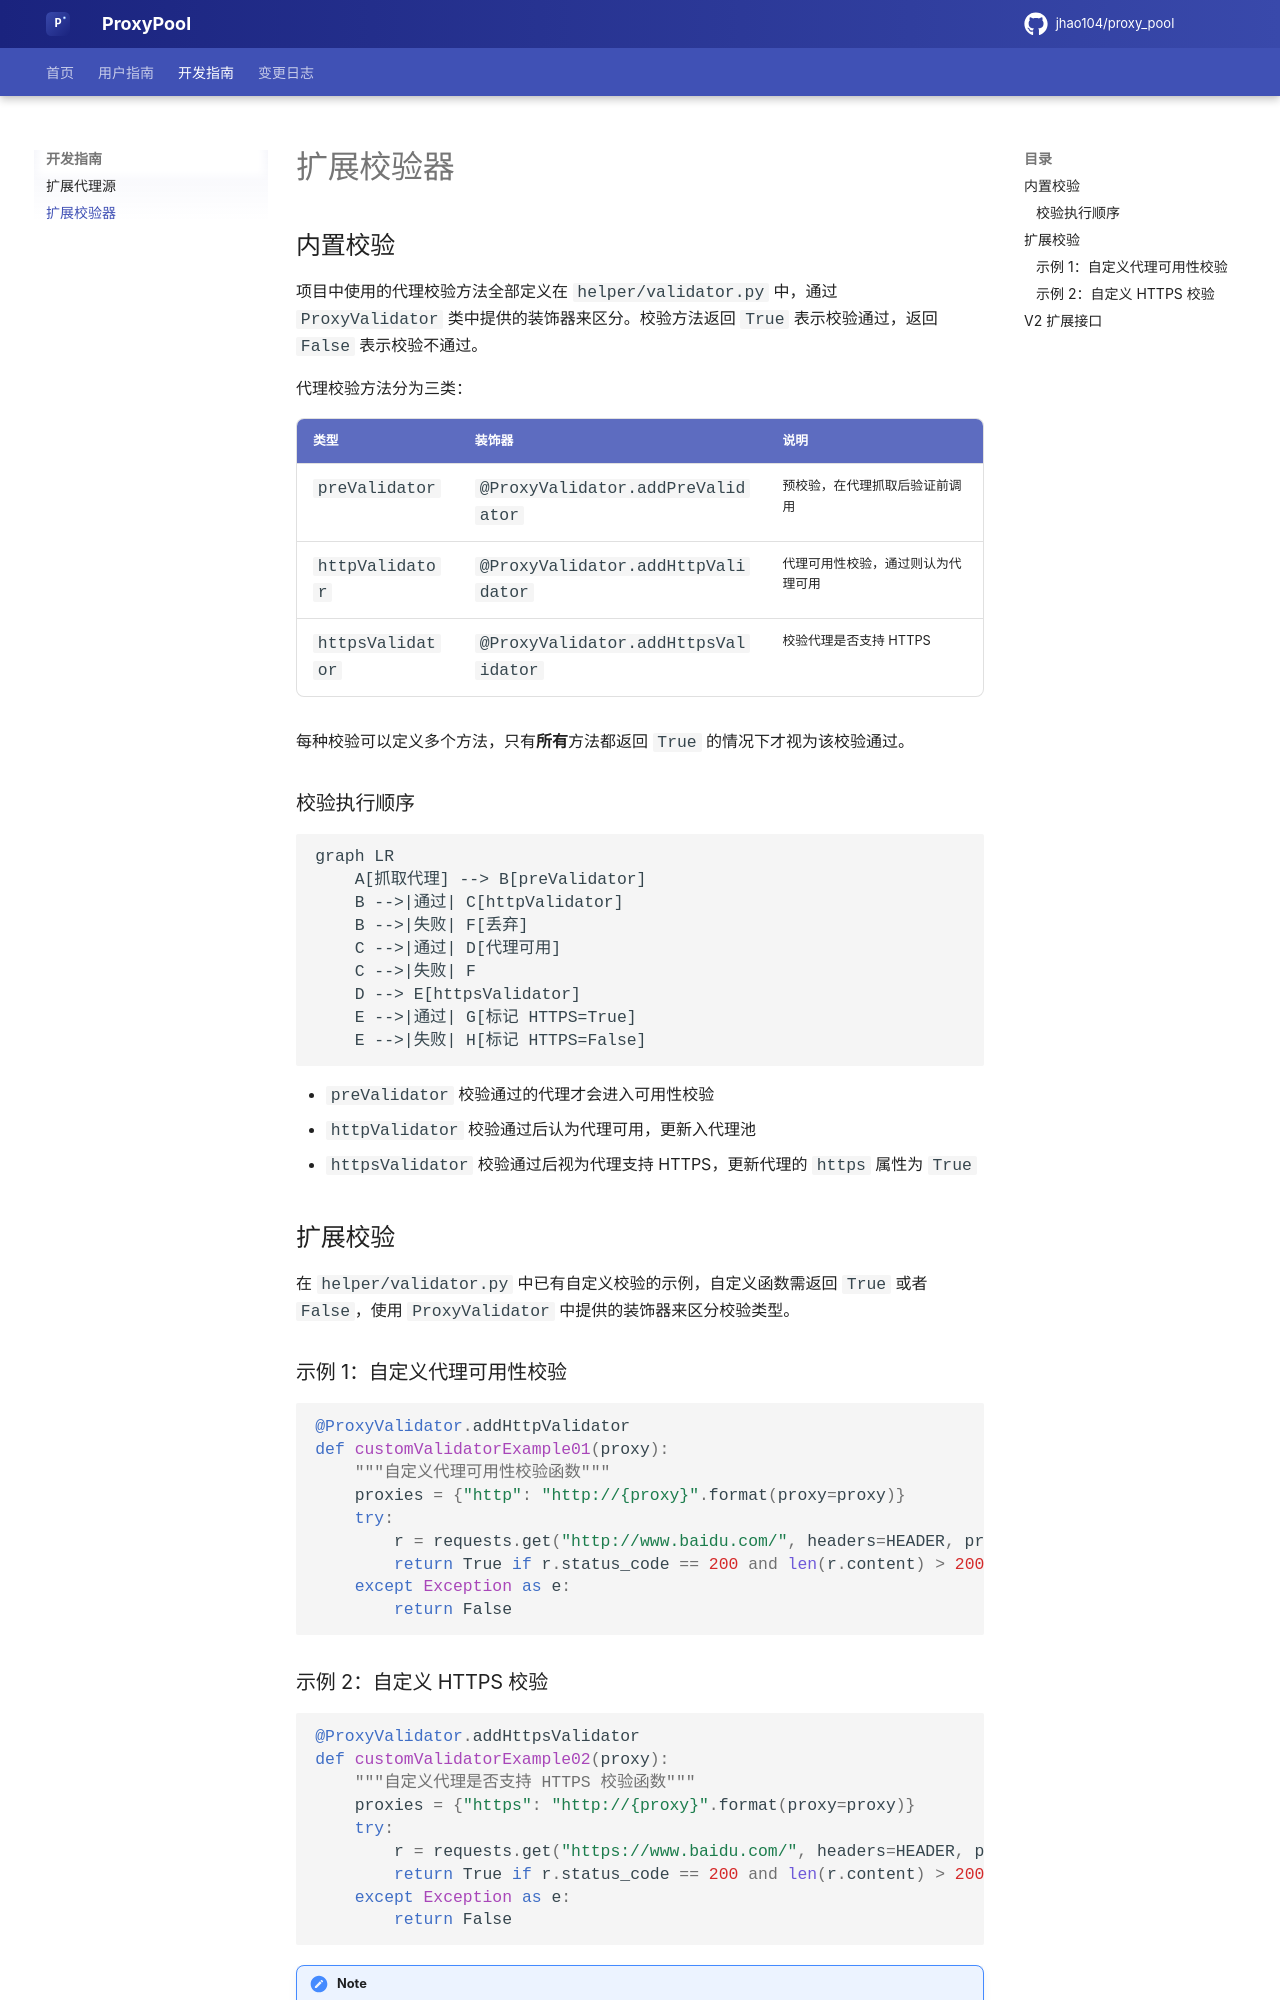

repository: flyeyas/proxy-pool · page: extending/validator/index.html · generator: mkdocs

# 扩展校验器

## 内置校验

项目中使用的代理校验方法全部定义在 `helper/validator.py` 中，通过 `ProxyValidator` 类中提供的装饰器来区分。校验方法返回 `True` 表示校验通过，返回 `False` 表示校验不通过。

代理校验方法分为三类：

| 类型 | 装饰器 | 说明 |
|------|--------|------|
| `preValidator` | `@ProxyValidator.addPreValidator` | 预校验，在代理抓取后验证前调用 |
| `httpValidator` | `@ProxyValidator.addHttpValidator` | 代理可用性校验，通过则认为代理可用 |
| `httpsValidator` | `@ProxyValidator.addHttpsValidator` | 校验代理是否支持 HTTPS |

每种校验可以定义多个方法，只有**所有**方法都返回 `True` 的情况下才视为该校验通过。

### 校验执行顺序

```mermaid
graph LR
    A[抓取代理] --> B[preValidator]
    B -->|通过| C[httpValidator]
    B -->|失败| F[丢弃]
    C -->|通过| D[代理可用]
    C -->|失败| F
    D --> E[httpsValidator]
    E -->|通过| G[标记 HTTPS=True]
    E -->|失败| H[标记 HTTPS=False]
```

- `preValidator` 校验通过的代理才会进入可用性校验
- `httpValidator` 校验通过后认为代理可用，更新入代理池
- `httpsValidator` 校验通过后视为代理支持 HTTPS，更新代理的 `https` 属性为 `True`

## 扩展校验

在 `helper/validator.py` 中已有自定义校验的示例，自定义函数需返回 `True` 或者 `False`，使用 `ProxyValidator` 中提供的装饰器来区分校验类型。

### 示例 1：自定义代理可用性校验

```python
@ProxyValidator.addHttpValidator
def customValidatorExample01(proxy):
    """自定义代理可用性校验函数"""
    proxies = {"http": "http://{proxy}".format(proxy=proxy)}
    try:
        r = requests.get("http://www.baidu.com/", headers=HEADER, proxies=proxies, timeout=5)
        return True if r.status_code == 200 and len(r.content) > 200 else False
    except Exception as e:
        return False
```
